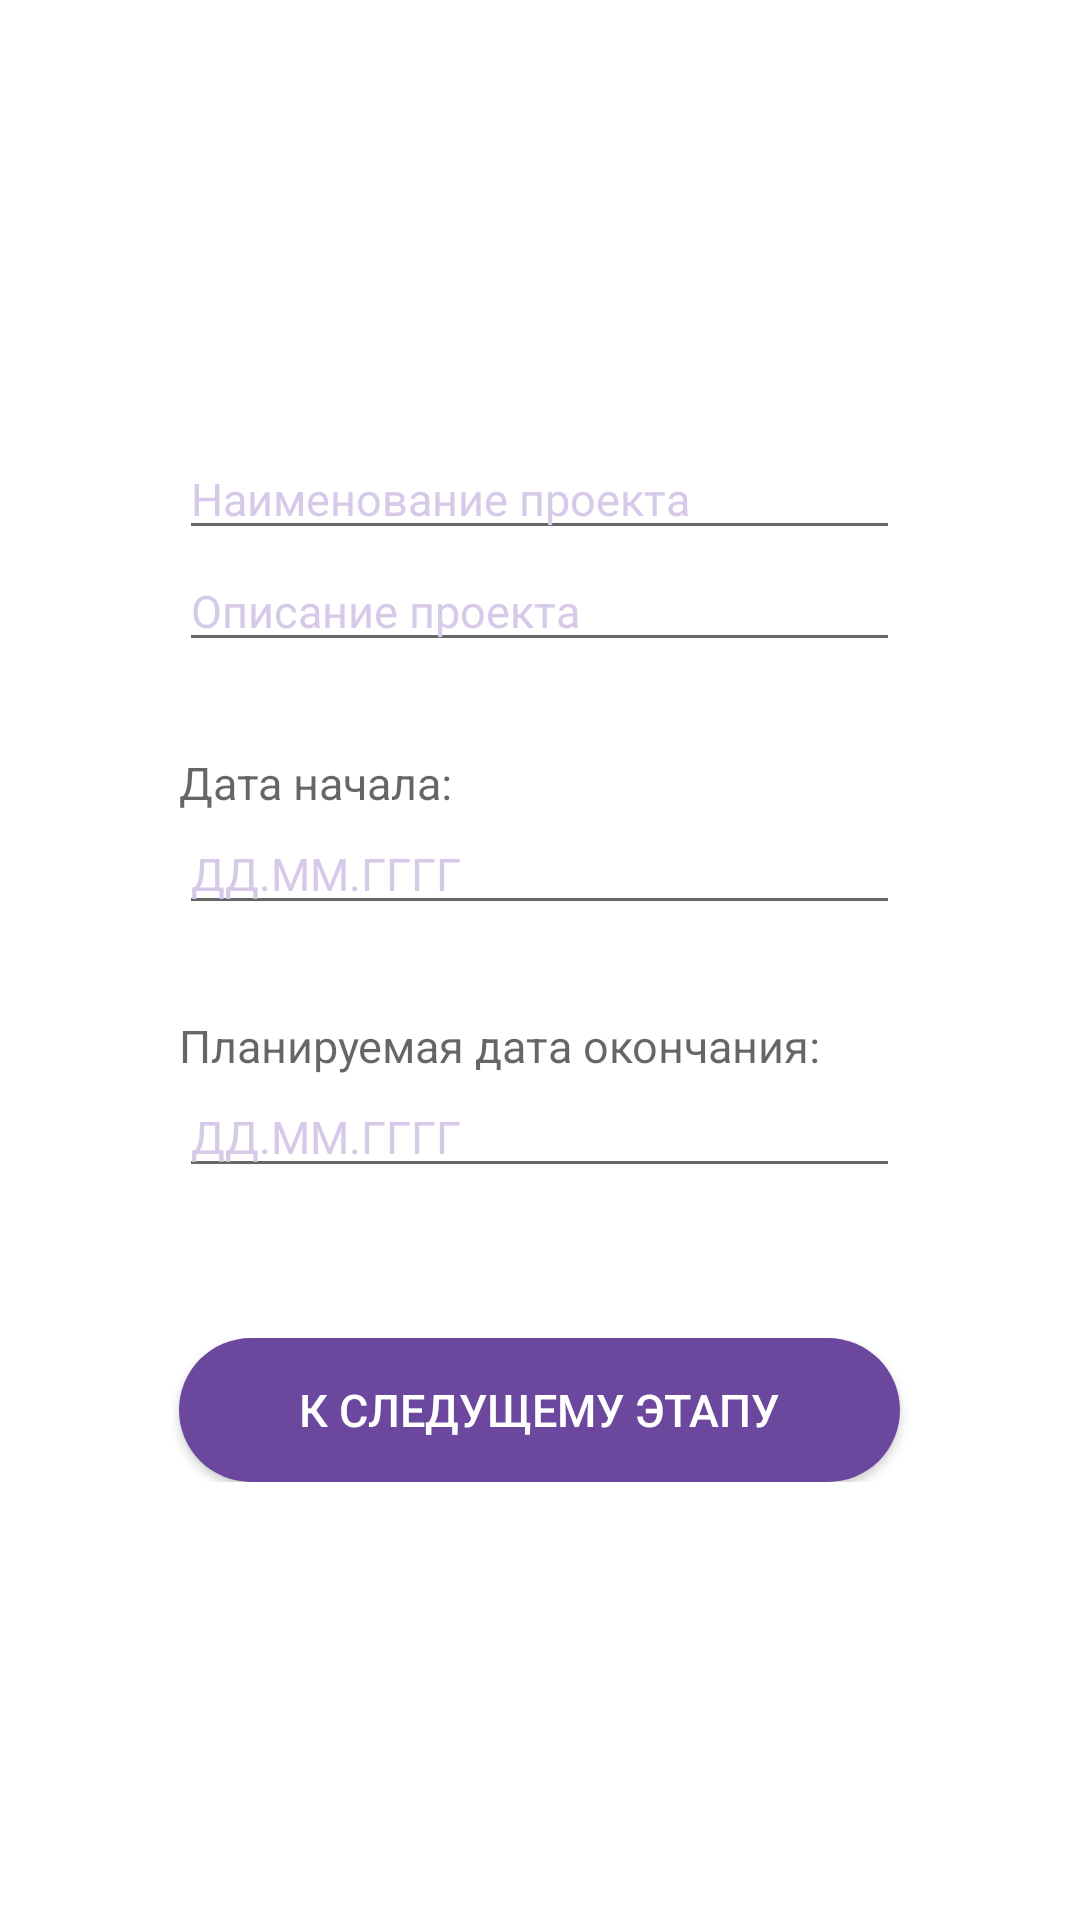

Reconstruct the res/layout file that produces this screen, plus the resources it refers to.
<!-- AndroidManifest.xml: application theme Theme.DocTracerMobile -->
<!-- res/layout/fragment_project_registration.xml -->
<?xml version="1.0" encoding="utf-8"?>
<FrameLayout xmlns:android="http://schemas.android.com/apk/res/android"
    xmlns:tools="http://schemas.android.com/tools"
    android:layout_width="match_parent"
    android:layout_height="match_parent"
    tools:context=".presentation.start.ProjRegistrationFragment">

    <TableLayout
        android:layout_width="match_parent"
        android:layout_height="match_parent"
        android:background="@color/white"
        android:gravity="center_vertical">

        <TableRow
            android:layout_width="match_parent"
            android:layout_gravity="center"
            android:gravity="center">

            <EditText
                android:id="@+id/reg_project_edit_name"
                android:layout_width="match_parent"
                android:layout_height="wrap_content"
                android:hint="@string/proj_name_label"
                android:inputType="text"
                android:textColor="@color/purple"
                android:textColorHint="@color/pale_purple" />
        </TableRow>


        <TableRow
            android:layout_width="match_parent"
            android:layout_gravity="center"
            android:gravity="center">

            <EditText
                android:id="@+id/reg_project_edit_description"
                android:layout_width="match_parent"
                android:layout_height="wrap_content"
                android:hint="@string/proj_description_label"
                android:inputType="text"
                android:textColor="@color/purple"
                android:textColorHint="@color/pale_purple" />
        </TableRow>

        
        <TableRow
            android:layout_width="match_parent"
            android:layout_gravity="center"
            android:gravity="center"
            android:paddingTop="30dp">

            <TextView
                android:layout_width="match_parent"
                android:layout_height="wrap_content"
                android:hint="@string/proj_date_start_label"
                android:textColor="@color/grey"/>
        </TableRow>

        <TableRow
            android:layout_width="match_parent"
            android:layout_gravity="center"
            android:gravity="center">

            <EditText
                android:id="@+id/reg_project_date_start"
                android:layout_width="match_parent"
                android:layout_height="wrap_content"
                android:textColor="@color/purple"
                android:hint="@string/date_format"
                android:textColorHint="@color/pale_purple"
                android:inputType="date"
                android:enabled="true"/>
        </TableRow>

        <TableRow
            android:layout_width="match_parent"
            android:layout_gravity="center"
            android:gravity="center"
            android:paddingTop="30dp">

            <TextView
                android:layout_width="match_parent"
                android:layout_height="wrap_content"
                android:hint="@string/proj_date_end_label"
                android:textColor="@color/grey" />
        </TableRow>

        <TableRow
            android:layout_width="match_parent"
            android:layout_gravity="center"
            android:gravity="center"
            android:paddingBottom="10dp">

            <EditText
                android:id="@+id/reg_project_date_end"
                android:layout_width="match_parent"
                android:layout_height="wrap_content"
                android:textColor="@color/purple"
                android:inputType="date"
                android:hint="@string/date_format"
                android:textColorHint="@color/pale_purple"
                android:enabled="true"/>
        </TableRow>
        

        <TableRow
            android:layout_width="match_parent"
            android:layout_gravity="center"
            android:gravity="center"
            android:layout_marginTop="40dp">

            <Button
                android:id="@+id/reg_project_but_next"
                android:layout_width="match_parent"
                android:layout_height="match_parent"
                android:background="@drawable/oval_purple"
                android:text="@string/next_label"
                android:textColor="@color/white"
                android:paddingHorizontal="@dimen/butt_horizontal_padding"/>
        </TableRow>

    </TableLayout>
</FrameLayout>
<!-- resources referenced by this layout -->
<resources>
  <color name="grey">#999999</color>
  <color name="pale_purple">#d6cae8</color>
  <color name="purple">#6b479e</color>
  <color name="white">#FFFFFFFF</color>
  <dimen name="butt_horizontal_padding">40dp</dimen>
  <!-- drawable oval_purple (drawable) -->
  <?xml version="1.0" encoding="utf-8"?>
  <shape xmlns:android="http://schemas.android.com/apk/res/android"
      android:shape="rectangle" >
  
      <corners
          android:bottomLeftRadius="30dp"
          android:bottomRightRadius="30dp"
          android:radius="60dp"
          android:topLeftRadius="30dp"
          android:topRightRadius="30dp" />
      <solid android:color="@color/purple"/>
  
  </shape>
  <string name="date_format">ДД.ММ.ГГГГ</string>
  <string name="next_label">К следущему этапу</string>
  <string name="proj_date_end_label">Планируемая дата окончания:</string>
  <string name="proj_date_start_label">Дата начала:</string>
  <string name="proj_description_label">Описание проекта</string>
  <string name="proj_name_label">Наименование проекта</string>
  <style name="Theme.DocTracerMobile" parent="Theme.AppCompat.DayNight.DarkActionBar">
          <item name="colorPrimary">@color/purple</item>
          <item name="colorPrimaryDark">@color/dark_purple</item>
          <item name="colorAccent">@color/purple</item>
          <item name="android:textSize">@dimen/normal_text</item>
      </style>
  <color name="dark_purple">#53377A</color>
  <dimen name="normal_text">15sp</dimen>
</resources>
